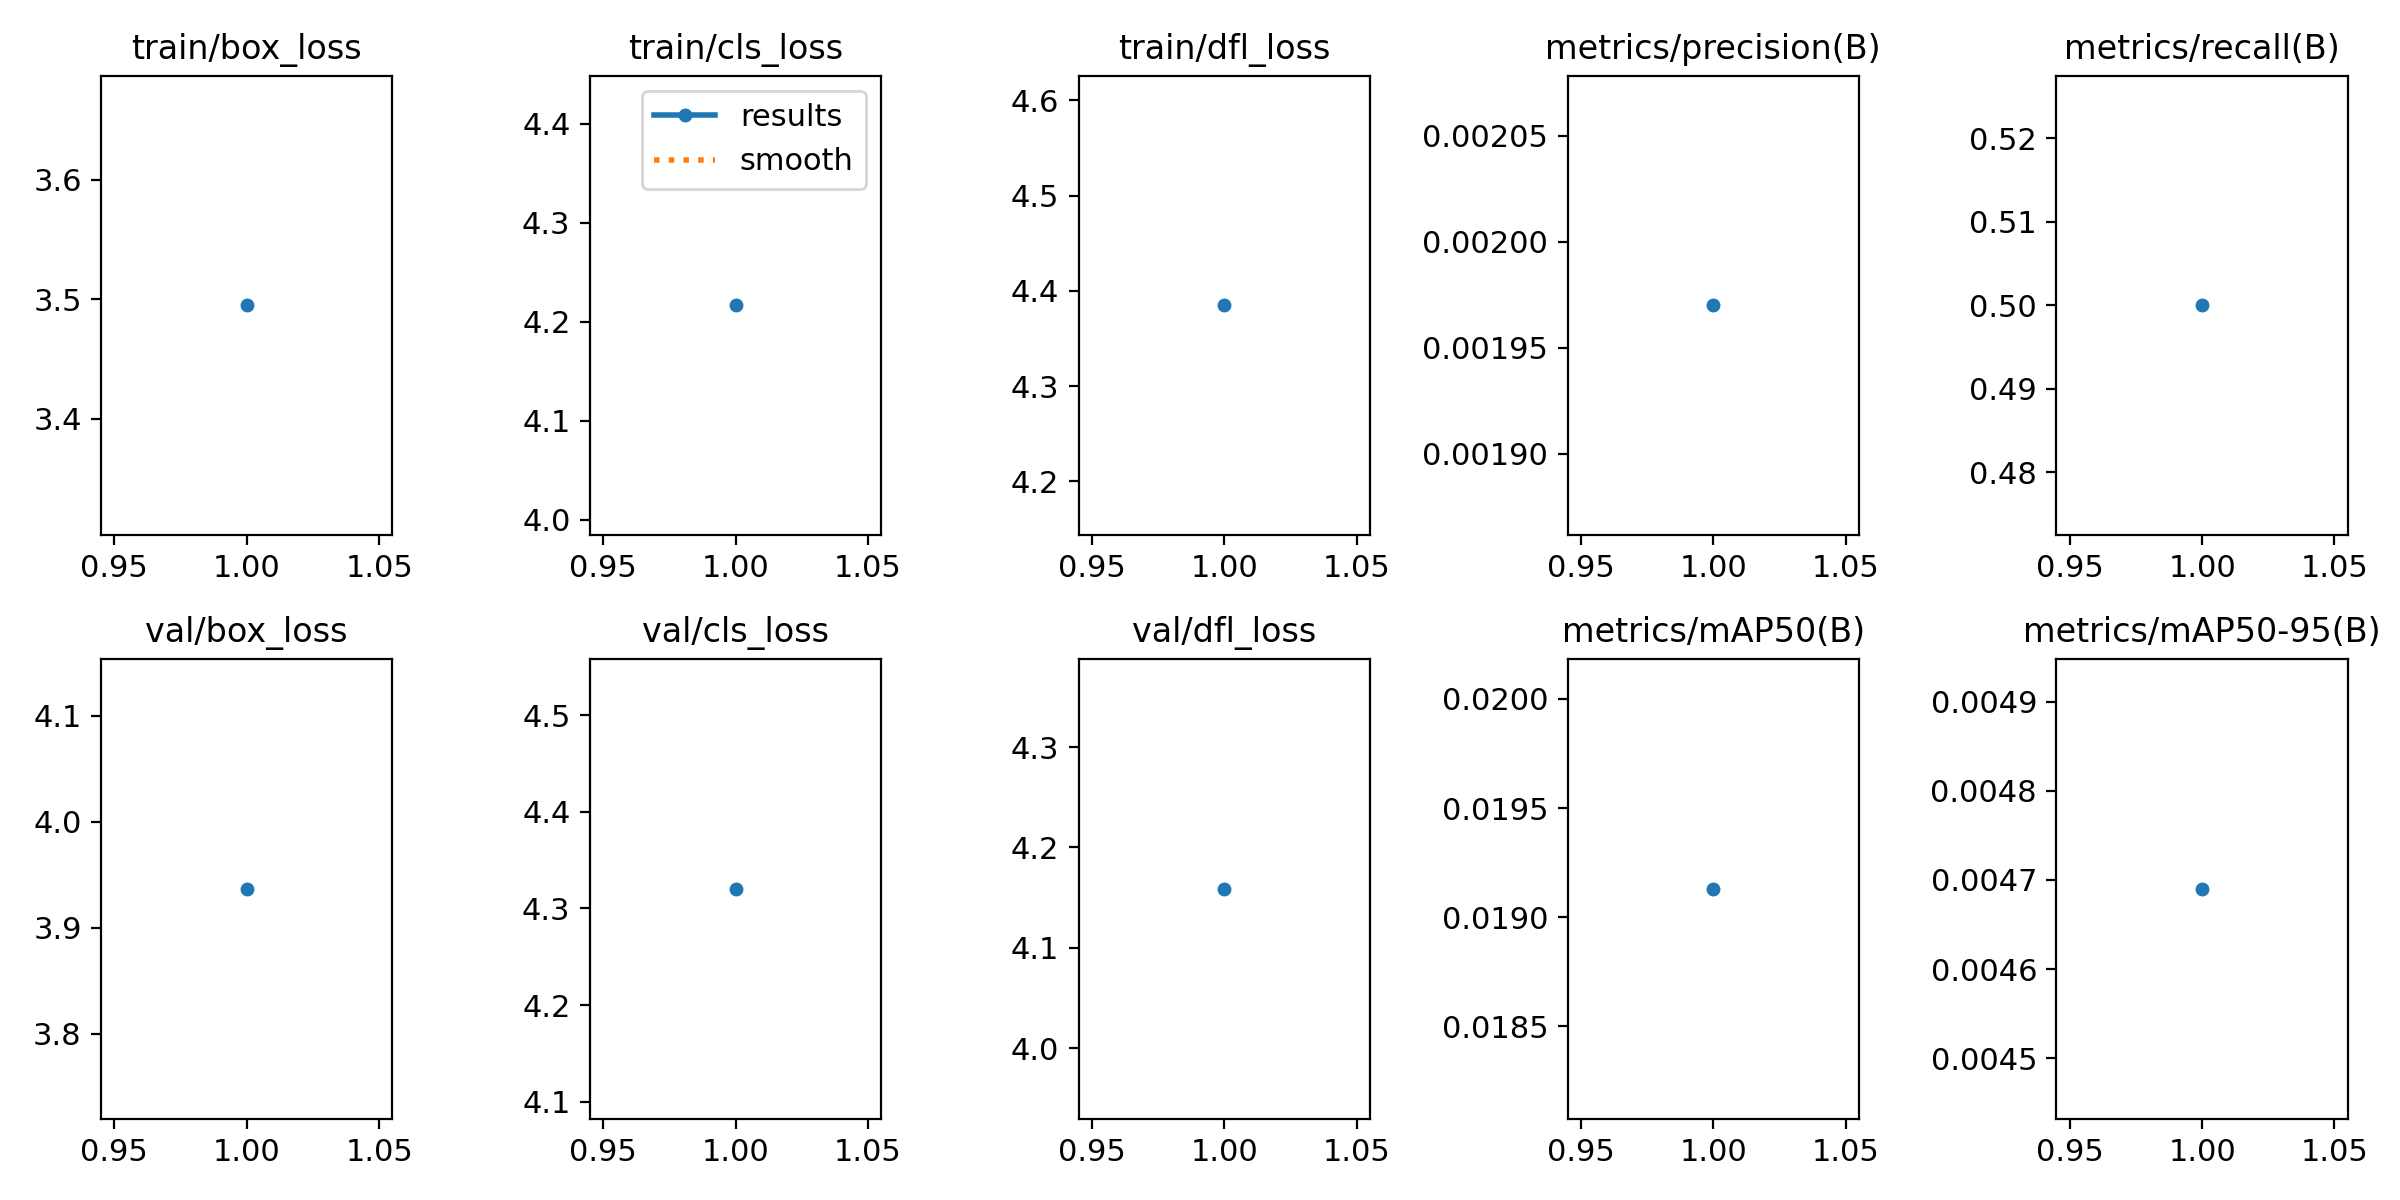

The table this chart was drawn from, first rows:
epoch, train/box_loss, train/cls_loss, train/dfl_loss, metrics/precision(B), metrics/recall(B), metrics/mAP50(B), metrics/mAP50-95(B), val/box_loss, val/cls_loss, val/dfl_loss, lr/pg0, lr/pg1, lr/pg2
1, 3.495, 4.217, 4.385, 0.00197, 0.5, 0.01913, 0.00469, 3.937, 4.32, 4.159, 0, 0, 0
